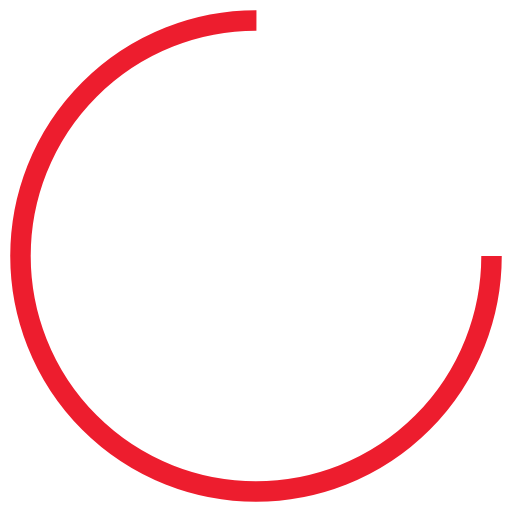
t = 0.00 s
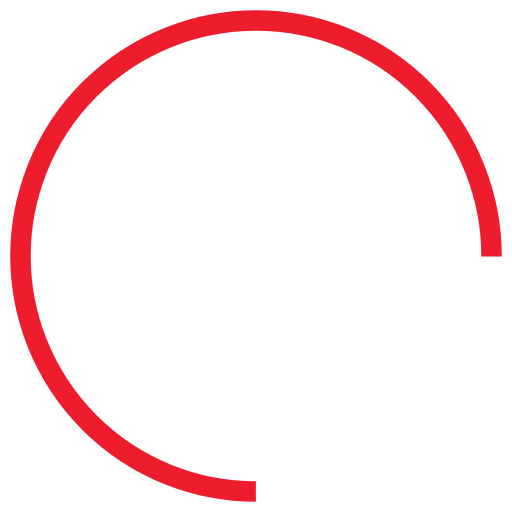
t = 0.21 s
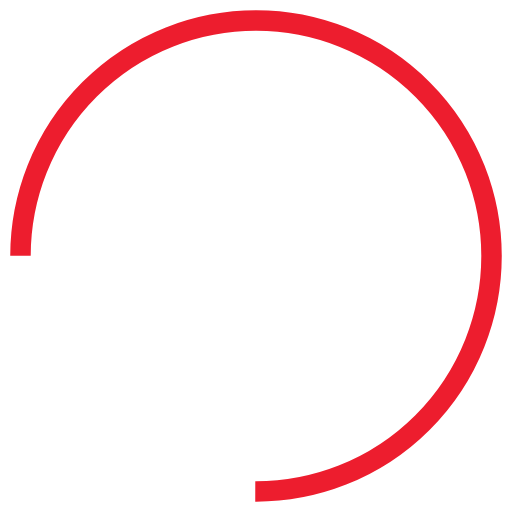
t = 0.41 s
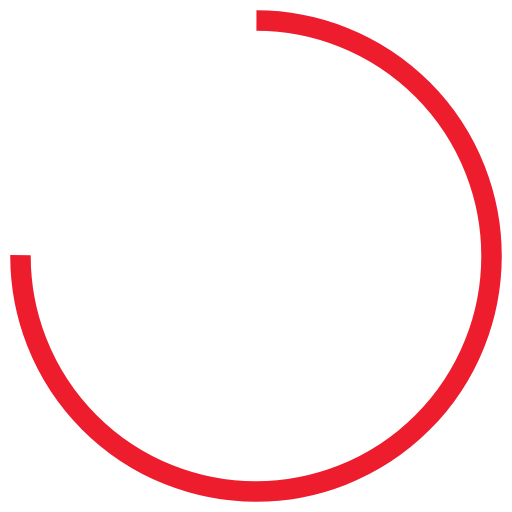
t = 0.62 s

The animated SVG that drew these frames (rendered in a browser with its animation timeline set to each time). Animation: 1 SMIL element (animateTransform=1); one cycle of 0.82 s, repeats indefinitely.

<svg xmlns="http://www.w3.org/2000/svg" xmlns:xlink="http://www.w3.org/1999/xlink" viewBox="0 0 100 100" preserveAspectRatio="xMidYMid">
	<circle cx="50" cy="50" fill="none" stroke="#ed1d2e" stroke-width="4" r="46" stroke-dasharray="216.76989309769573 74.25663103256524">
		<animateTransform attributeName="transform" type="rotate" repeatCount="indefinite" dur="0.819672131147541s" values="0 50 50;360 50 50" keyTimes="0;1"></animateTransform>
	</circle>
</svg>